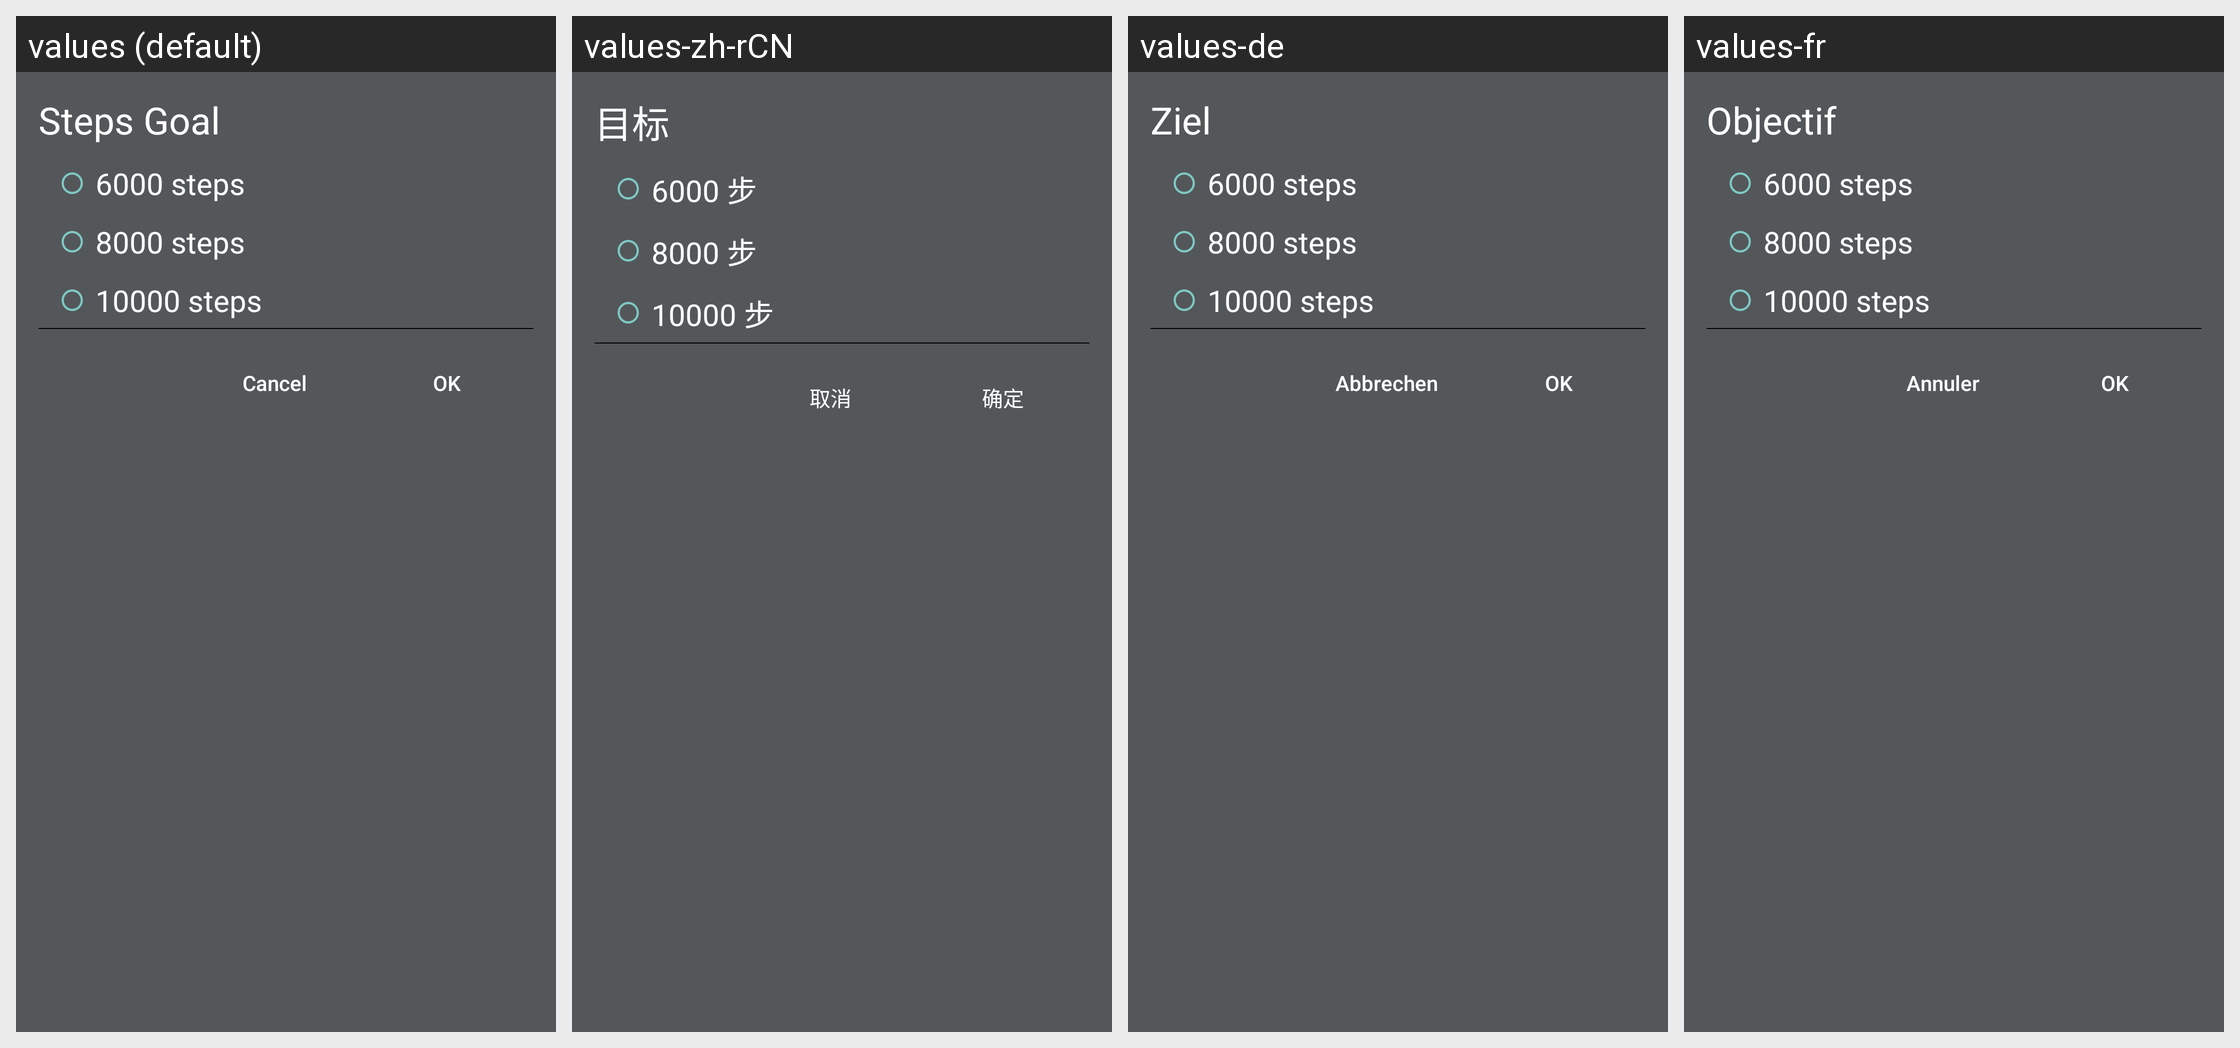

The Android screen above is rendered under several locales of the same app. Produce the string resources it draws, with the default and per-locale values.
Android screen res/layout/steps_fragment_dialog_layout.xml rendered under 4 locales, left to right: values (default), values-zh-rCN, values-de, values-fr. Device: Nexus 5 (rendered at 1080×1920; each locale shown at half size, 540×960, under a caption strip naming it); theme NevoTheme.
Other locales in the repository, not shown: values-zh-rTW.
Strings drawn on this screen, with the default value and each locale's value (text and hints the layout hard-codes, and strings that could not be matched under every locale, appear in the picture but are not listed):

steps_goal_title
  values: Steps Goal
  values-zh-rCN: 目标
  values-de: Ziel
  values-fr: Objectif

steps_goal_two
  values: 6000 steps
  values-zh-rCN: 6000 步
  values-de: 6000 steps
  values-fr: 6000 steps

steps_goal_three
  values: 8000 steps
  values-zh-rCN: 8000 步
  values-de: 8000 steps
  values-fr: 8000 steps

steps_goal_four
  values: 10000 steps
  values-zh-rCN: 10000 步
  values-de: 10000 steps
  values-fr: 10000 steps

ble_connection_timeout_cancel
  values: Cancel
  values-zh-rCN: 取消
  values-de: Abbrechen
  values-fr: Annuler

notification_ok
  values: OK
  values-zh-rCN: 确定
  values-de: OK
  values-fr: OK
